Run: headless pygame with SDL's dummy video driver; simulated clock (each Clock.tick advances the game by its frame time, no real sleeping); random seed 0; keys injected as events and as key.get_pressed() state; mouse plan: one left click at the window centre at the start of phase 2, then a move to the lower-right quarter at the start of phase 3.
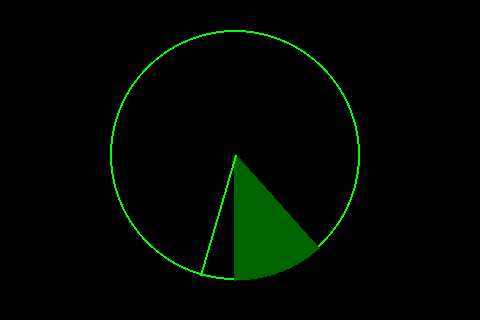
Frame 1 of 2 · flips 1–60 · no input
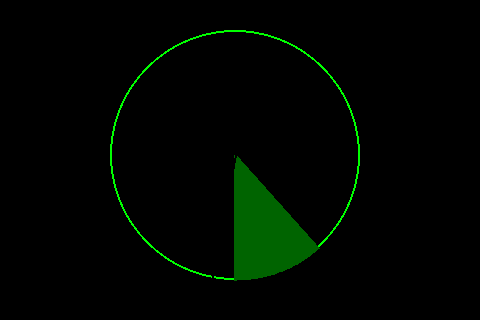
Frame 2 of 2 · flips 61–180 · clicked the window centre · tapped SPACE, RETURN · held RIGHT (→), D (game ended)

The pygame program that drew these frames:

import pygame
import math
import random

BLACK = (0, 0, 0)
WHITE = (255, 255, 255)
GREEN = (0, 255, 0)

PI = 3.141592653

pygame.init()

size = [480, 320]  # RPi screen size
screen = pygame.display.set_mode(size)

pygame.display.set_mode(size, pygame.NOFRAME)
done = False

# draw setup
angle = 0
area_width = random.randint(50, 100)
area_x = 235  # original value: 235
area_y = 155  # original value: 155

while not done:
    dimensions = [110, 30, 250, 250]

    # draw start
    pygame.draw.ellipse(screen, GREEN, dimensions, 2)  # Main circle

    angle += .1

    x = 125 * math.sin(angle) + 235
    y = 125 * math.cos(angle) + 155

    for a in range(0, area_width):  # Shaded area of the main circle
        pygame.draw.line(screen, (0, 100, 0), [235, 155],
                         [125 * math.sin(a * .01) + area_x, 125 * math.cos(a * .01) + area_y], 3)

    pygame.draw.line(screen, GREEN, [235, 155], [x, y], 2)  # Main line

    if angle > 2 * PI:
        angle = angle - 2 * PI

    # Exit if the mouse is clicked on the window (tap)
    for event in pygame.event.get():
        if event.type == pygame.MOUSEBUTTONDOWN:
            done = True

    pygame.display.flip()
    pygame.time.Clock().tick(60)
    pygame.draw.line(screen, BLACK, [235, 155], [x, y], 2)
    # draw end

pygame.quit()
